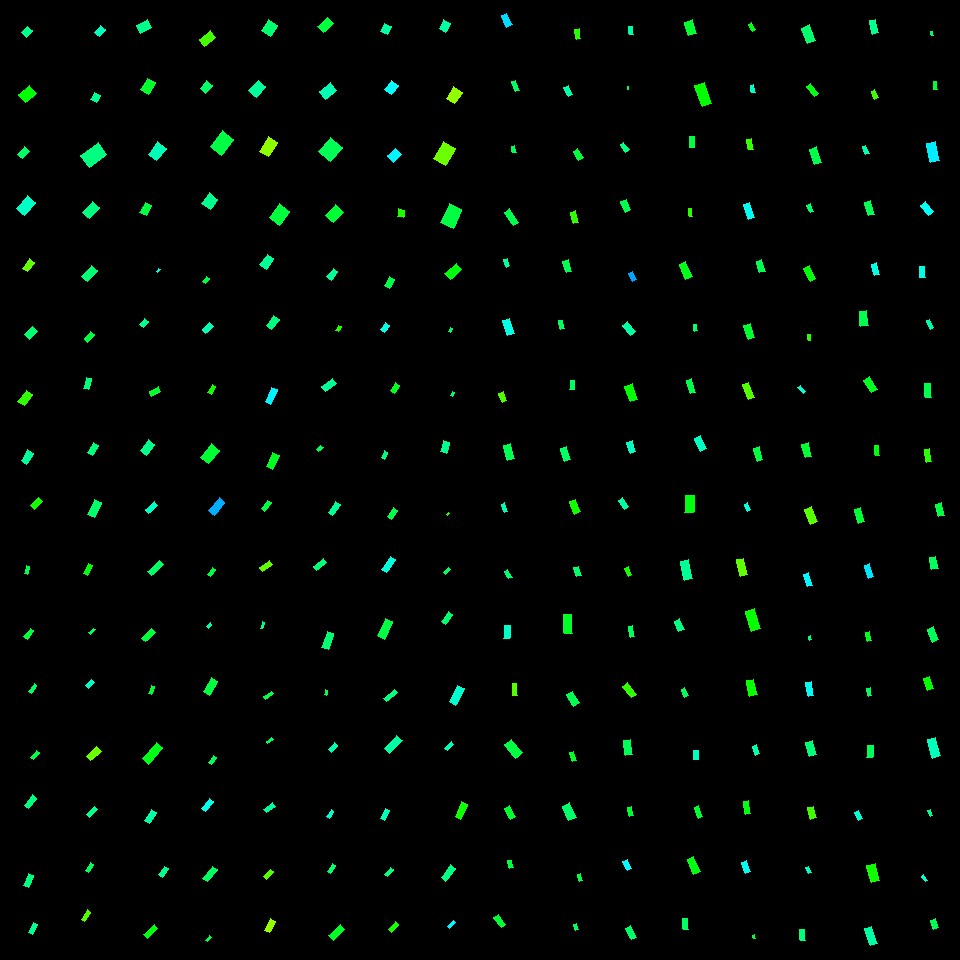

Data behind this chart, as committed beside it:
, angleRotated, color, length, logWidthLengthRatio, x, y, centerX, centerY, width, lengthRotatedProjectX, widthRotatedProjectX, lengthRotatedProjectY, widthRotatedProjectY, vertexRightBottom, vertexRightTop, vertexLeftBottom, vertexLeftTop
0, 1.147, 0.5224, 12.75, -0.744, 506.8, 20.26, 510, 30, 6.061, 5.245, 5.525, 11.63, 2.493, (512, 24), (506, 27), (506, 13), (501, 15)
1, 1.186, 0.3987, 10.77, -0.8648, 515.3, 85.98, 510, 90, 4.535, 4.038, 4.204, 9.982, 1.701, (519, 90), (515, 91), (515, 80), (511, 81)
2, 1.398, 0.3896, 6.557, -0.7161, 514, 149.4, 510, 150, 3.204, 1.13, 3.156, 6.459, 0.5522, (516, 152), (512, 152), (514, 145), (511, 146)
3, 0.9929, 0.3837, 16.18, -0.946, 511.2, 217.3, 510, 210, 6.281, 8.837, 5.261, 13.55, 3.432, (518, 222), (513, 225), (509, 208), (504, 212)
4, 1.23, 0.4363, 8.348, -0.7271, 506.6, 262.7, 510, 270, 4.035, 2.791, 3.802, 7.867, 1.349, (509, 265), (506, 267), (507, 258), (503, 259)
5, 1.27, 0.4839, 15.94, -0.8641, 508.5, 326.7, 510, 330, 6.718, 4.723, 6.417, 15.23, 1.99, (514, 333), (507, 335), (509, 318), (502, 320)
6, 1.18, 0.2841, 9.693, -0.688, 502.7, 397.1, 510, 390, 4.871, 3.689, 4.505, 8.963, 1.854, (506, 400), (502, 402), (503, 391), (498, 393)
7, 1.296, 0.3882, 15.29, -0.7541, 509, 452, 510, 450, 7.193, 4.143, 6.924, 14.72, 1.949, (514, 458), (507, 460), (510, 443), (503, 445)
8, 1.2, 0.4524, 8.93, -0.9268, 504.3, 507.8, 510, 510, 3.535, 3.233, 3.295, 8.324, 1.28, (507, 511), (504, 512), (504, 502), (501, 504)
9, 1.079, 0.4048, 8.984, -0.8312, 508.2, 574.1, 510, 570, 3.913, 4.244, 3.449, 7.918, 1.848, (512, 577), (508, 578), (507, 569), (504, 571)
10, 1.638, 0.4635, 13.28, -0.7809, 506.8, 632.1, 510, 630, 6.081, -0.8948, 6.067, 13.25, -0.4098, (509, 638), (503, 638), (510, 625), (504, 625)
11, 1.538, 0.2769, 11.97, -0.9451, 514.6, 689.4, 510, 690, 4.651, 0.3984, 4.649, 11.96, 0.1548, (517, 695), (512, 695), (516, 683), (512, 683)
12, 0.8941, 0.3766, 17.37, -0.6746, 513.6, 748.9, 510, 750, 8.849, 10.88, 6.899, 13.54, 5.541, (522, 752), (515, 758), (511, 739), (504, 744)
13, 1.088, 0.3643, 12.43, -0.8387, 510.2, 812.6, 510, 810, 5.371, 5.771, 4.757, 11, 2.495, (515, 816), (510, 819), (509, 805), (504, 808)
14, 1.346, 0.374, 8.018, -0.7714, 510.7, 864.3, 510, 870, 3.707, 1.786, 3.614, 7.817, 0.8257, (513, 867), (509, 868), (511, 860), (507, 860)
15, 0.9399, 0.3651, 12.78, -0.8316, 499.8, 921.1, 510, 930, 5.564, 7.539, 4.493, 10.32, 3.282, (505, 924), (501, 927), (498, 914), (493, 917)
16, 1.454, 0.309, 10.01, -0.8299, 577.7, 34.16, 570, 30, 4.367, 1.168, 4.338, 9.946, 0.5093, (580, 38), (576, 39), (579, 28), (574, 29)
17, 1.134, 0.4454, 9.995, -0.7345, 568.3, 91.46, 570, 90, 4.795, 4.229, 4.345, 9.056, 2.029, (572, 94), (568, 96), (568, 85), (563, 87)
18, 1.031, 0.372, 10.82, -0.7943, 578.1, 154.5, 570, 150, 4.891, 5.565, 4.195, 9.282, 2.515, (583, 157), (578, 160), (577, 148), (573, 151)
19, 1.332, 0.3024, 12.11, -0.723, 574.4, 217.3, 570, 210, 5.878, 2.87, 5.71, 11.77, 1.393, (578, 222), (573, 223), (575, 210), (570, 212)
20, 1.252, 0.386, 11.9, -0.7105, 567.2, 266.4, 570, 270, 5.847, 3.729, 5.552, 11.3, 1.832, (571, 271), (566, 272), (568, 259), (562, 261)
21, 1.372, 0.3946, 8.621, -0.7343, 561.3, 324.7, 570, 330, 4.136, 1.702, 4.055, 8.451, 0.8167, (564, 328), (560, 329), (562, 320), (558, 320)
22, 1.615, 0.3965, 9.231, -0.7985, 572.3, 385, 570, 390, 4.154, -0.4115, 4.15, 9.222, -0.1852, (574, 389), (569, 389), (574, 380), (570, 380)
23, 1.263, 0.3966, 13.17, -0.6941, 565.5, 453.8, 570, 450, 6.579, 3.996, 6.269, 12.55, 1.996, (570, 459), (564, 461), (566, 446), (560, 448)
24, 1.144, 0.3233, 13.61, -0.7196, 575.1, 506.8, 570, 510, 6.626, 5.636, 6.03, 12.38, 2.745, (580, 511), (574, 514), (575, 499), (569, 501)
25, 1.246, 0.4018, 9.24, -0.6261, 577.4, 571.5, 570, 570, 4.941, 2.953, 4.682, 8.756, 1.579, (581, 575), (576, 576), (578, 566), (573, 567)
26, 1.498, 0.3576, 18.99, -0.8579, 568, 624.2, 570, 630, 8.053, 1.39, 8.032, 18.94, 0.5896, (572, 633), (564, 633), (571, 614), (563, 614)
27, 1.037, 0.3846, 13.79, -0.7644, 573, 698.7, 570, 690, 6.42, 7.019, 5.525, 11.87, 3.268, (579, 702), (573, 706), (572, 691), (566, 694)
28, 1.24, 0.3557, 9.888, -0.8074, 573.3, 756.5, 570, 750, 4.41, 3.211, 4.171, 9.352, 1.432, (576, 760), (572, 761), (573, 751), (569, 752)
29, 1.149, 0.4021, 16.07, -0.7119, 569.2, 811.8, 570, 810, 7.887, 6.581, 7.196, 14.66, 3.229, (576, 817), (568, 820), (569, 802), (562, 806)
30, 1.304, 0.3815, 7.703, -0.8737, 580.4, 877.6, 570, 870, 3.215, 2.032, 3.101, 7.43, 0.8479, (582, 880), (579, 881), (580, 873), (577, 874)
31, 1.247, 0.3914, 5.516, -0.7439, 575.9, 927, 570, 930, 2.621, 1.756, 2.485, 5.229, 0.8347, (578, 929), (575, 930), (576, 923), (573, 924)
32, 1.394, 0.4418, 8.29, -0.7898, 631, 30.5, 630, 30, 3.763, 1.458, 3.705, 8.161, 0.6617, (633, 34), (629, 34), (632, 26), (628, 26)
33, 1.52, 0.3845, 3.669, -0.8203, 628, 87.92, 630, 90, 1.615, 0.1877, 1.613, 3.664, 0.08266, (628, 89), (627, 89), (628, 86), (627, 86)
34, 0.9404, 0.4192, 9.502, -0.8132, 624.5, 147.3, 630, 150, 4.214, 5.601, 3.404, 7.676, 2.484, (629, 149), (625, 152), (623, 142), (620, 144)
35, 1.154, 0.3822, 11.41, -0.6523, 625.6, 205.7, 630, 210, 5.943, 4.616, 5.435, 10.43, 2.404, (630, 209), (625, 212), (626, 199), (620, 201)
36, 1.149, 0.559, 8.62, -0.6715, 632.5, 276.2, 630, 270, 4.404, 3.531, 4.018, 7.863, 1.804, (636, 279), (632, 281), (632, 271), (628, 273)
37, 0.9053, 0.4392, 12.79, -0.79, 629.2, 328.3, 630, 330, 5.806, 7.899, 4.567, 10.06, 3.585, (635, 331), (630, 335), (627, 321), (622, 325)
38, 1.225, 0.3346, 16.22, -0.6932, 631.4, 393, 630, 390, 8.109, 5.492, 7.63, 15.26, 2.746, (637, 399), (630, 401), (632, 383), (624, 386)
39, 1.254, 0.4599, 11.3, -0.6841, 631.2, 447.2, 630, 450, 5.7, 3.519, 5.416, 10.74, 1.775, (635, 451), (630, 453), (632, 440), (626, 442)
40, 0.9763, 0.4418, 11.04, -0.8354, 623.5, 503.4, 630, 510, 4.789, 6.185, 3.967, 9.148, 2.682, (628, 506), (624, 509), (622, 497), (618, 500)
41, 1.171, 0.319, 8.544, -0.7734, 628.5, 571.5, 630, 570, 3.942, 3.324, 3.632, 7.871, 1.534, (631, 574), (628, 576), (628, 566), (624, 568)
42, 1.393, 0.3927, 10.64, -0.9309, 631.7, 631.5, 630, 630, 4.195, 1.877, 4.129, 10.48, 0.7399, (634, 636), (630, 637), (632, 625), (628, 626)
43, 0.9277, 0.3013, 14.2, -0.8678, 629.6, 690.4, 630, 690, 5.964, 8.517, 4.772, 11.37, 3.576, (636, 694), (631, 697), (627, 682), (622, 686)
44, 1.441, 0.3884, 15.17, -0.8217, 628, 747.6, 630, 750, 6.67, 1.964, 6.614, 15.04, 0.8634, (632, 754), (625, 755), (630, 739), (623, 740)
45, 1.38, 0.3653, 9.09, -0.7811, 630.7, 811.6, 630, 810, 4.162, 1.722, 4.087, 8.925, 0.7887, (633, 815), (629, 816), (631, 806), (627, 807)
46, 1.11, 0.5014, 10.53, -0.7773, 627.3, 864.9, 630, 870, 4.838, 4.685, 4.333, 9.426, 2.153, (631, 868), (627, 870), (627, 859), (622, 861)
47, 1.063, 0.4011, 12.97, -0.8411, 631.1, 932.9, 630, 930, 5.595, 6.309, 4.889, 11.34, 2.721, (636, 937), (631, 939), (630, 925), (625, 928)
48, 1.276, 0.3629, 14.19, -0.4685, 690.4, 27.71, 690, 30, 8.882, 4.118, 8.499, 13.58, 2.578, (696, 33), (688, 35), (692, 19), (684, 22)
49, 1.217, 0.3322, 22.37, -0.7883, 703.2, 94.62, 690, 90, 10.17, 7.75, 9.542, 20.99, 3.524, (711, 103), (702, 106), (704, 82), (694, 85)
50, 1.578, 0.3781, 10.6, -0.6952, 692.3, 141.9, 690, 150, 5.287, -0.07862, 5.287, 10.6, -0.03923, (694, 147), (689, 147), (694, 136), (689, 136)
51, 1.516, 0.3027, 8.146, -0.9532, 690.5, 212.6, 690, 210, 3.14, 0.4426, 3.136, 8.134, 0.1706, (692, 216), (689, 216), (691, 208), (688, 208)
52, 1.16, 0.3492, 16.01, -0.8899, 685.8, 270.6, 690, 270, 6.576, 6.399, 6.028, 14.68, 2.628, (692, 276), (685, 279), (685, 261), (679, 264)
53, 1.37, 0.4095, 6.156, -0.8083, 695.6, 327.7, 690, 330, 2.743, 1.225, 2.688, 6.033, 0.546, (697, 330), (694, 331), (696, 324), (693, 324)
54, 1.304, 0.3814, 14.12, -0.9176, 691, 386.2, 690, 390, 5.643, 3.721, 5.444, 13.63, 1.486, (695, 392), (690, 393), (691, 378), (686, 380)
55, 1.112, 0.4613, 14.5, -0.8177, 700.4, 443.4, 690, 450, 6.402, 6.429, 5.739, 13, 2.838, (706, 448), (700, 451), (700, 435), (694, 438)
56, 1.613, 0.3433, 16.91, -0.6128, 689.7, 503.9, 690, 510, 9.161, -0.7106, 9.153, 16.89, -0.385, (693, 512), (684, 512), (694, 495), (685, 495)
57, 1.356, 0.4308, 19.21, -0.8727, 686.7, 569.8, 690, 570, 8.025, 4.091, 7.841, 18.77, 1.709, (692, 578), (684, 580), (688, 559), (680, 561)
58, 1.178, 0.4186, 11.73, -0.6627, 679.3, 625.3, 690, 630, 6.045, 4.484, 5.585, 10.83, 2.312, (684, 629), (678, 631), (679, 618), (674, 621)
59, 1.147, 0.3935, 8.787, -0.7603, 684.9, 692.8, 690, 690, 4.108, 3.611, 3.745, 8.011, 1.688, (688, 695), (684, 697), (684, 687), (681, 689)
... 196 more rows
